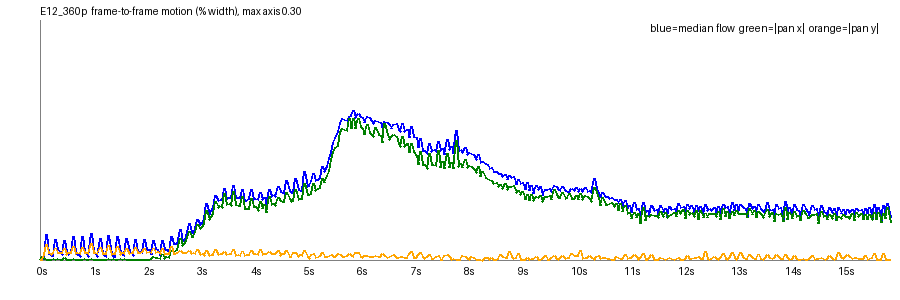

Data behind this chart, as committed beside it:
frame, t, speed_pct, top_pct, mid_pct, bot_pct, tx_pct, ty_pct, scale, rot_deg, luma, absdiff
1, 0.042, 0.0011, 0.0031, 0.0, 0.0013, 0.001, -0.0006, 1, 0.0013, 143.7, 0.51
2, 0.083, 0.0002, 0.0002, 0.0, 0.0037, 0.0049, 0.0012, 1, 0.0011, 143.7, 0.87
3, 0.125, 0.0024, 0.0019, 0.0001, 0.0313, 0.0019, 0.0068, 1, -0.0, 143.8, 2.03
4, 0.167, 0.0324, 0.0051, 0.0288, 0.0797, -0.0011, 0.0199, 1.001, 0.0059, 143.7, 6.26
5, 0.208, 0.0085, 0.005, 0.0018, 0.0313, 0.0002, 0.0092, 1, 0.0006, 143.9, 2.3
6, 0.25, 0.0055, 0.0015, 0.002, 0.0318, 0.001, 0.007, 1, 0.0021, 143.8, 2.25
7, 0.292, 0.0059, 0.0019, 0.0046, 0.0378, 0.002, 0.0088, 1, 0.0018, 143.8, 2.56
8, 0.333, 0.0251, 0.0049, 0.023, 0.0499, 0.001, 0.0143, 1.001, 0.0032, 143.6, 4.49
9, 0.375, 0.0131, 0.0043, 0.0058, 0.0382, -0.0016, 0.0088, 1.001, 0.0003, 143.8, 2.79
10, 0.417, 0.0104, 0.002, 0.0078, 0.0394, 0.0001, 0.0093, 1.001, 0.0019, 143.7, 2.77
11, 0.458, 0.0074, 0.0024, 0.0035, 0.0405, 0.0012, 0.0098, 1, 0.0022, 143.8, 2.79
12, 0.5, 0.0239, 0.0074, 0.0204, 0.0459, 0.0037, 0.0139, 1.001, 0.0038, 143.6, 4.11
13, 0.542, 0.0103, 0.0056, 0.0017, 0.0387, -0.0007, 0.0069, 1.001, 0.002, 143.8, 2.6
14, 0.583, 0.0075, 0.0021, 0.0022, 0.0391, 0.0002, 0.0095, 1, -0.0003, 143.7, 2.63
15, 0.625, 0.0099, 0.0035, 0.0077, 0.0413, 0.0011, 0.01, 1, 0.0014, 143.8, 2.9
16, 0.667, 0.0291, 0.0083, 0.0265, 0.0525, 0.0014, 0.0169, 1.001, 0.003, 143.4, 4.85
17, 0.708, 0.0109, 0.0046, 0.0029, 0.039, 0.0002, 0.008, 1.001, 0.0008, 143.7, 2.73
18, 0.75, 0.007, 0.0017, 0.0033, 0.04, -0.0004, 0.0098, 1.001, -0.0001, 143.6, 2.69
19, 0.792, 0.005, 0.003, 0.001, 0.037, 0.0005, 0.008, 1, 0.0014, 143.6, 2.56
20, 0.833, 0.0297, 0.0066, 0.0284, 0.0532, -0.0005, 0.0151, 1.001, 0.0018, 143.4, 5.04
21, 0.875, 0.011, 0.0045, 0.0033, 0.0381, 0.0018, 0.0088, 1, 0.0035, 143.6, 2.76
22, 0.917, 0.0081, 0.0021, 0.004, 0.0397, 0.0005, 0.0099, 1.001, 0.001, 143.5, 2.74
23, 0.958, 0.005, 0.0023, 0.0017, 0.0389, -0.0009, 0.0082, 1, -0.0008, 143.5, 2.56
24, 1.0, 0.0335, 0.01, 0.0308, 0.0519, 0.0025, 0.0206, 1.001, 0.0063, 143.3, 4.99
25, 1.042, 0.0105, 0.0041, 0.0054, 0.0384, 0.0003, 0.0096, 1.001, 0.0029, 143.5, 2.76
26, 1.083, 0.0083, 0.0016, 0.0059, 0.0402, 0.0003, 0.0098, 1.001, 0.0016, 143.4, 2.74
27, 1.125, 0.0043, 0.0028, 0.0006, 0.0394, 0.0003, 0.0084, 1, 0.002, 143.4, 2.43
28, 1.167, 0.027, 0.0072, 0.0232, 0.052, 0.0004, 0.0151, 1.001, 0.0029, 143.2, 4.76
29, 1.208, 0.008, 0.004, 0.0006, 0.0362, -0.0002, 0.008, 1, 0.0023, 143.3, 2.42
30, 1.25, 0.0052, 0.0019, 0.0006, 0.0371, 0.0003, 0.0081, 1, 0.0027, 143.2, 2.38
31, 1.292, 0.0044, 0.003, 0.0004, 0.0351, -0.0007, 0.0078, 1, -0.0002, 143.2, 2.34
32, 1.333, 0.0307, 0.0082, 0.0266, 0.0531, 0.0018, 0.0182, 1.001, 0.0054, 143.1, 5.63
33, 1.375, 0.0085, 0.0046, 0.0017, 0.0377, 0.0009, 0.0075, 1, 0.0045, 143.3, 2.48
34, 1.417, 0.0048, 0.0014, 0.0016, 0.0384, -0.0013, 0.0087, 1, 0.0004, 143.3, 2.44
35, 1.458, 0.0049, 0.0021, 0.0016, 0.0362, -0.001, 0.0081, 1, 0.0006, 143.3, 2.4
36, 1.5, 0.029, 0.0081, 0.0269, 0.0483, 0.0003, 0.017, 1.001, 0.0022, 143.2, 4.7
37, 1.542, 0.0093, 0.0047, 0.0026, 0.036, -0.0015, 0.0073, 1, 0.0029, 143.4, 2.48
38, 1.583, 0.0064, 0.0016, 0.0025, 0.0366, -0.0007, 0.0093, 1, 0.0017, 143.3, 2.48
39, 1.625, 0.0054, 0.0018, 0.0048, 0.0391, -0.0016, 0.0085, 1, 0.0025, 143.3, 2.6
40, 1.667, 0.0266, 0.0065, 0.0261, 0.0488, -0.0012, 0.015, 1.001, 0.0049, 143.1, 4.51
41, 1.708, 0.0108, 0.0042, 0.0065, 0.0373, -0.0012, 0.0079, 1.001, 0.003, 143.3, 2.64
42, 1.75, 0.0097, 0.0027, 0.0074, 0.0381, -0.0003, 0.0098, 1, 0.0025, 143.3, 2.61
43, 1.792, 0.0062, 0.0025, 0.0042, 0.0385, -0.0012, 0.0091, 1, 0.0006, 143.3, 2.52
44, 1.833, 0.0254, 0.0062, 0.022, 0.0486, -0.0001, 0.0157, 1.001, 0.001, 143.1, 4.29
45, 1.875, 0.0104, 0.0047, 0.0032, 0.0383, 0.0001, 0.009, 1, 0.0055, 143.3, 2.61
46, 1.917, 0.0101, 0.0026, 0.005, 0.0381, 0.0002, 0.0091, 1, 0.0057, 143.3, 2.62
47, 1.958, 0.0094, 0.0021, 0.0095, 0.0405, 0.0002, 0.0105, 1, 0.0023, 143.4, 2.83
48, 2.0, 0.0261, 0.0083, 0.0244, 0.045, 0.0001, 0.0146, 1.001, 0.0046, 143.1, 4.03
49, 2.042, 0.0134, 0.0054, 0.0076, 0.0401, 0.0003, 0.0088, 1.001, 0.0038, 143.4, 2.74
50, 2.083, 0.0128, 0.0026, 0.0105, 0.0407, 0.0007, 0.0103, 1.001, 0.0021, 143.3, 2.74
51, 2.125, 0.0063, 0.0024, 0.0022, 0.0381, 0.0013, 0.0088, 1, 0.0022, 143.4, 2.46
52, 2.167, 0.025, 0.0108, 0.0222, 0.0414, 0.0041, 0.0149, 1.001, 0.0037, 143.2, 3.71
53, 2.208, 0.0144, 0.0071, 0.0106, 0.039, 0.0036, 0.0094, 1.001, 0.0058, 143.4, 2.73
54, 2.25, 0.013, 0.003, 0.0116, 0.0397, 0.0036, 0.0102, 1.001, 0.0034, 143.4, 2.65
55, 2.292, 0.0062, 0.0021, 0.0008, 0.0382, 0.0024, 0.0084, 1, 0.0024, 143.4, 2.32
56, 2.333, 0.0246, 0.0143, 0.023, 0.0394, 0.0075, 0.014, 1.001, 0.005, 143.2, 3.38
57, 2.375, 0.013, 0.005, 0.0044, 0.0365, 0.0025, 0.0075, 1.001, 0.0031, 143.4, 2.43
58, 2.417, 0.0136, 0.0059, 0.0064, 0.0382, 0.0043, 0.0087, 1, 0.0027, 143.2, 2.44
59, 2.458, 0.0077, 0.0045, 0.0013, 0.0339, 0.0037, 0.0076, 1, 0.0014, 143.3, 2.3
60, 2.5, 0.0292, 0.0236, 0.0279, 0.0428, 0.0124, 0.0175, 1.001, 0.0051, 143, 7.73
... 323 more rows
